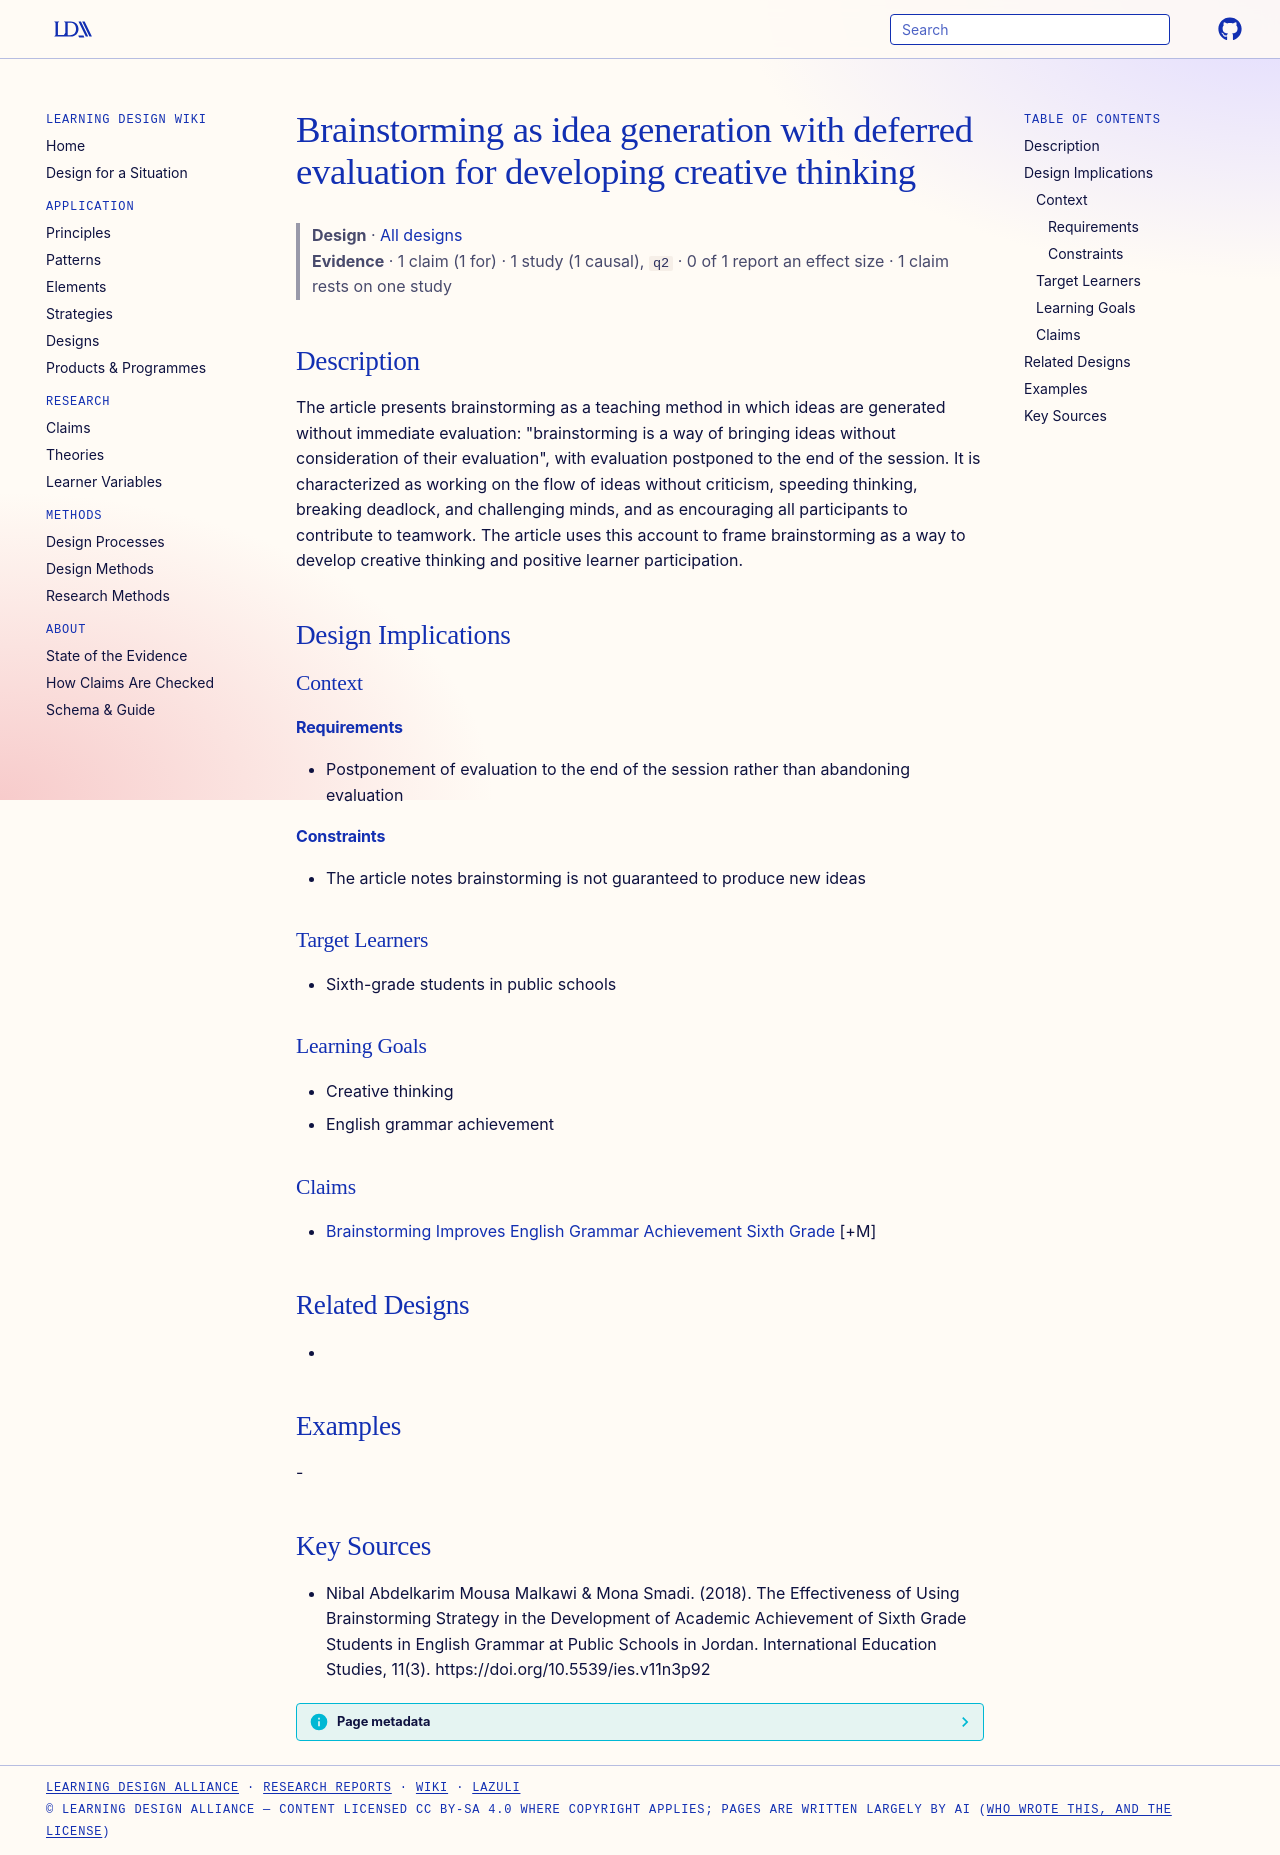

repository: Learning-Design-Alliance/learning-wiki · page: designs/brainstorming-deferred-evaluation-theory/index.html · generator: mkdocs

---
type: design
id: brainstorming-deferred-evaluation-theory
title: Brainstorming as idea generation with deferred evaluation for developing creative thinking
description: "The article presents brainstorming as a teaching method in which ideas are generated without immediate evaluation: \"brainstorming is a way of bringing ideas without consideration of their evaluation\", with evaluation..."
status: review
generated:
  by: "process:settle-candidates"
  at: 2026-11-01
sources:
  - id: nibal-abdelkarim-mousa-malkawi-mona-smadi-2018
    resource: "https://doi.org/10.5539/ies.v11n3p92"
    title: "Nibal Abdelkarim Mousa Malkawi & Mona Smadi. (2018). The Effectiveness of Using Brainstorming Strategy in the Development of Academic Achievement of Sixth Grade Students in English Grammar at Public Schools in Jordan. International Education Studies, 11(3). https://doi.org/10.5539/ies.v11n3p92"
    author: "Nibal Abdelkarim Mousa Malkawi & Mona Smadi"
---

# Brainstorming as idea generation with deferred evaluation for developing creative thinking

> **Design** · [All designs](index.md)
> **Evidence** · 1 claim (1 for) · 1 study (1 causal), `q2` · 0 of 1 report an effect size · 1 claim rests on one study

## Description
The article presents brainstorming as a teaching method in which ideas are generated without immediate evaluation: "brainstorming is a way of bringing ideas without consideration of their evaluation", with evaluation postponed to the end of the session. It is characterized as working on the flow of ideas without criticism, speeding thinking, breaking deadlock, and challenging minds, and as encouraging all participants to contribute to teamwork. The article uses this account to frame brainstorming as a way to develop creative thinking and positive learner participation.

## Design Implications

### Context
#### Requirements
- Postponement of evaluation to the end of the session rather than abandoning evaluation
#### Constraints
- The article notes brainstorming is not guaranteed to produce new ideas

### Target Learners
- Sixth-grade students in public schools

### Learning Goals
- Creative thinking
- English grammar achievement

### Claims
- [Brainstorming Improves English Grammar Achievement Sixth Grade](../claims/brainstorming-improves-english-grammar-achievement-sixth-grade.md) [+M]

## Related Designs
- 

## Examples
-

## Key Sources
- Nibal Abdelkarim Mousa Malkawi & Mona Smadi. (2018). The Effectiveness of Using Brainstorming Strategy in the Development of Academic Achievement of Sixth Grade Students in English Grammar at Public Schools in Jordan. International Education Studies, 11(3). https://doi.org/10.5539/ies.v11n3p92
